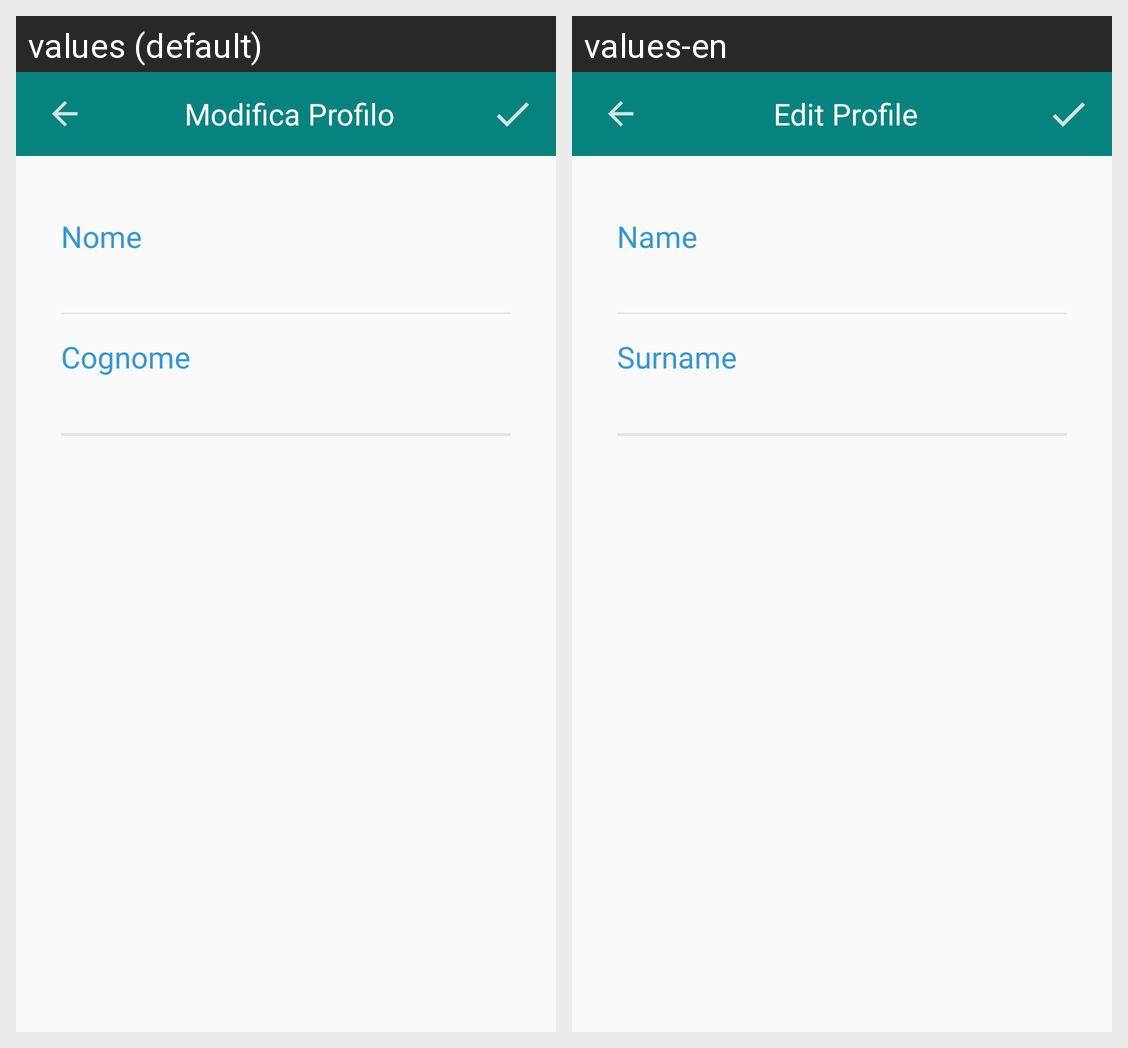

Translations of the strings shown on this Android screen, per locale in the grid:
Android screen res/layout/activity_modifica_profilo.xml rendered under 2 locales, left to right: values (default), values-en. Device: Nexus 5 (rendered at 1080×1920; each locale shown at half size, 540×960, under a caption strip naming it); theme Theme.AppCompat.Light.NoActionBar.
Strings drawn on this screen, with the default value and each locale's value (text and hints the layout hard-codes, and strings that could not be matched under every locale, appear in the picture but are not listed):

modifica_profilo
  values: Modifica Profilo
  values-en: Edit Profile

nome
  values: Nome
  values-en: Name

cognome
  values: Cognome
  values-en: Surname
